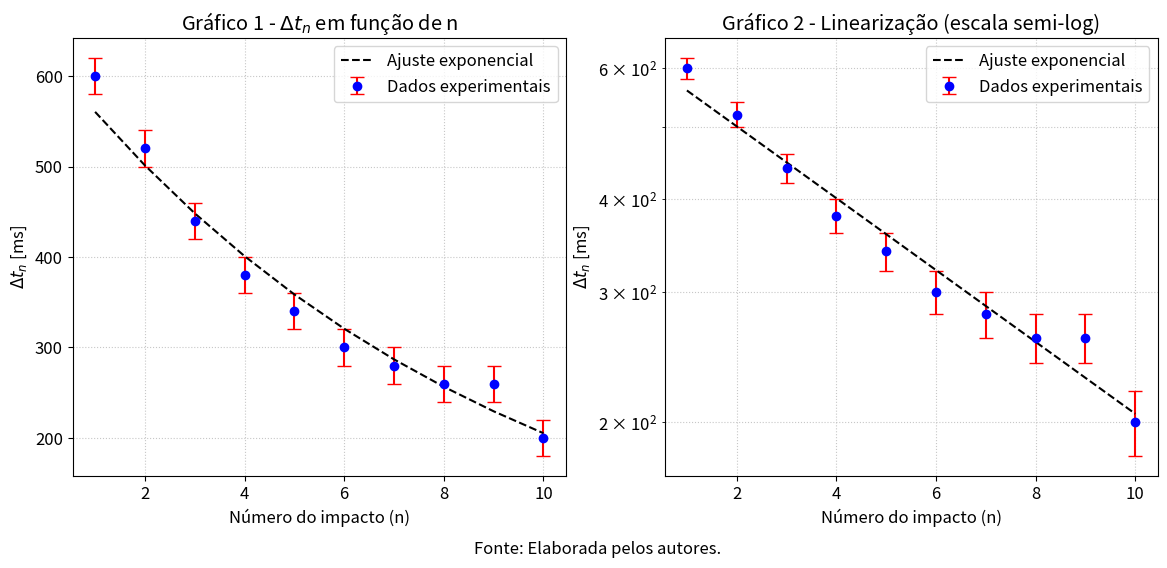

Reproduce this figure in Python.
import numpy as np
import matplotlib.pyplot as plt

# 1. Entrada dos Dados Experimentais
n = np.arange(1, 11)
dt = np.array([600, 520, 440, 380, 340, 300, 280, 260, 260, 200])
U_dt = 20  # Incerteza expandida em ms (k=2)

# 2. Ajuste Exponencial (Linearização via Mínimos Quadrados)
# Equação teórica: ln(dt) = n*ln(epsilon) + ln(2t0)
coeficientes = np.polyfit(n, np.log(dt), 1)
ajuste_dt = np.exp(coeficientes[1]) * np.exp(coeficientes[0] * n)

# 3. Configuração Geral da Figura (Estilo Acadêmico ABNT)
plt.rcParams.update({'font.size': 12})
fig, (ax1, ax2) = plt.subplots(1, 2, figsize=(14, 6))

# --- Gráfico 1: Escala Linear ---
ax1.errorbar(n, dt, yerr=U_dt, fmt='bo', ecolor='red', capsize=5, 
             label='Dados experimentais', markersize=6)
ax1.plot(n, ajuste_dt, 'k--', label='Ajuste exponencial')
ax1.set_title('Gráfico 1 - $\Delta t_n$ em função de n')
ax1.set_xlabel('Número do impacto (n)')
ax1.set_ylabel('$\Delta t_n$ [ms]')
ax1.grid(True, linestyle=':', alpha=0.7)
ax1.legend()

# --- Gráfico 2: Escala Semi-log ---
ax2.errorbar(n, dt, yerr=U_dt, fmt='bo', ecolor='red', capsize=5, 
             label='Dados experimentais', markersize=6)
ax2.plot(n, ajuste_dt, 'k--', label='Ajuste exponencial')
ax2.set_yscale('log') # Transforma o eixo y em escala logarítmica
ax2.set_title('Gráfico 2 - Linearização (escala semi-log)')
ax2.set_xlabel('Número do impacto (n)')
ax2.set_ylabel('$\Delta t_n$ [ms]')
ax2.grid(True, which="both", linestyle=':', alpha=0.7)
ax2.legend()

# 4. Adição da Fonte (Exigência ABNT/Prof. Julio)
plt.figtext(0.5, 0.02, "Fonte: Elaborada pelos autores.", ha="center", fontsize=12)

# Ajuste de layout para dar espaço à legenda de fonte na parte inferior
plt.subplots_adjust(bottom=0.15)

# 5. Exportação e Exibição
plt.savefig('graficos_metodo_c.png', dpi=300, bbox_inches='tight')
print("Gráfico salvo com sucesso como 'graficos_metodo_c.png'!")
plt.show()
